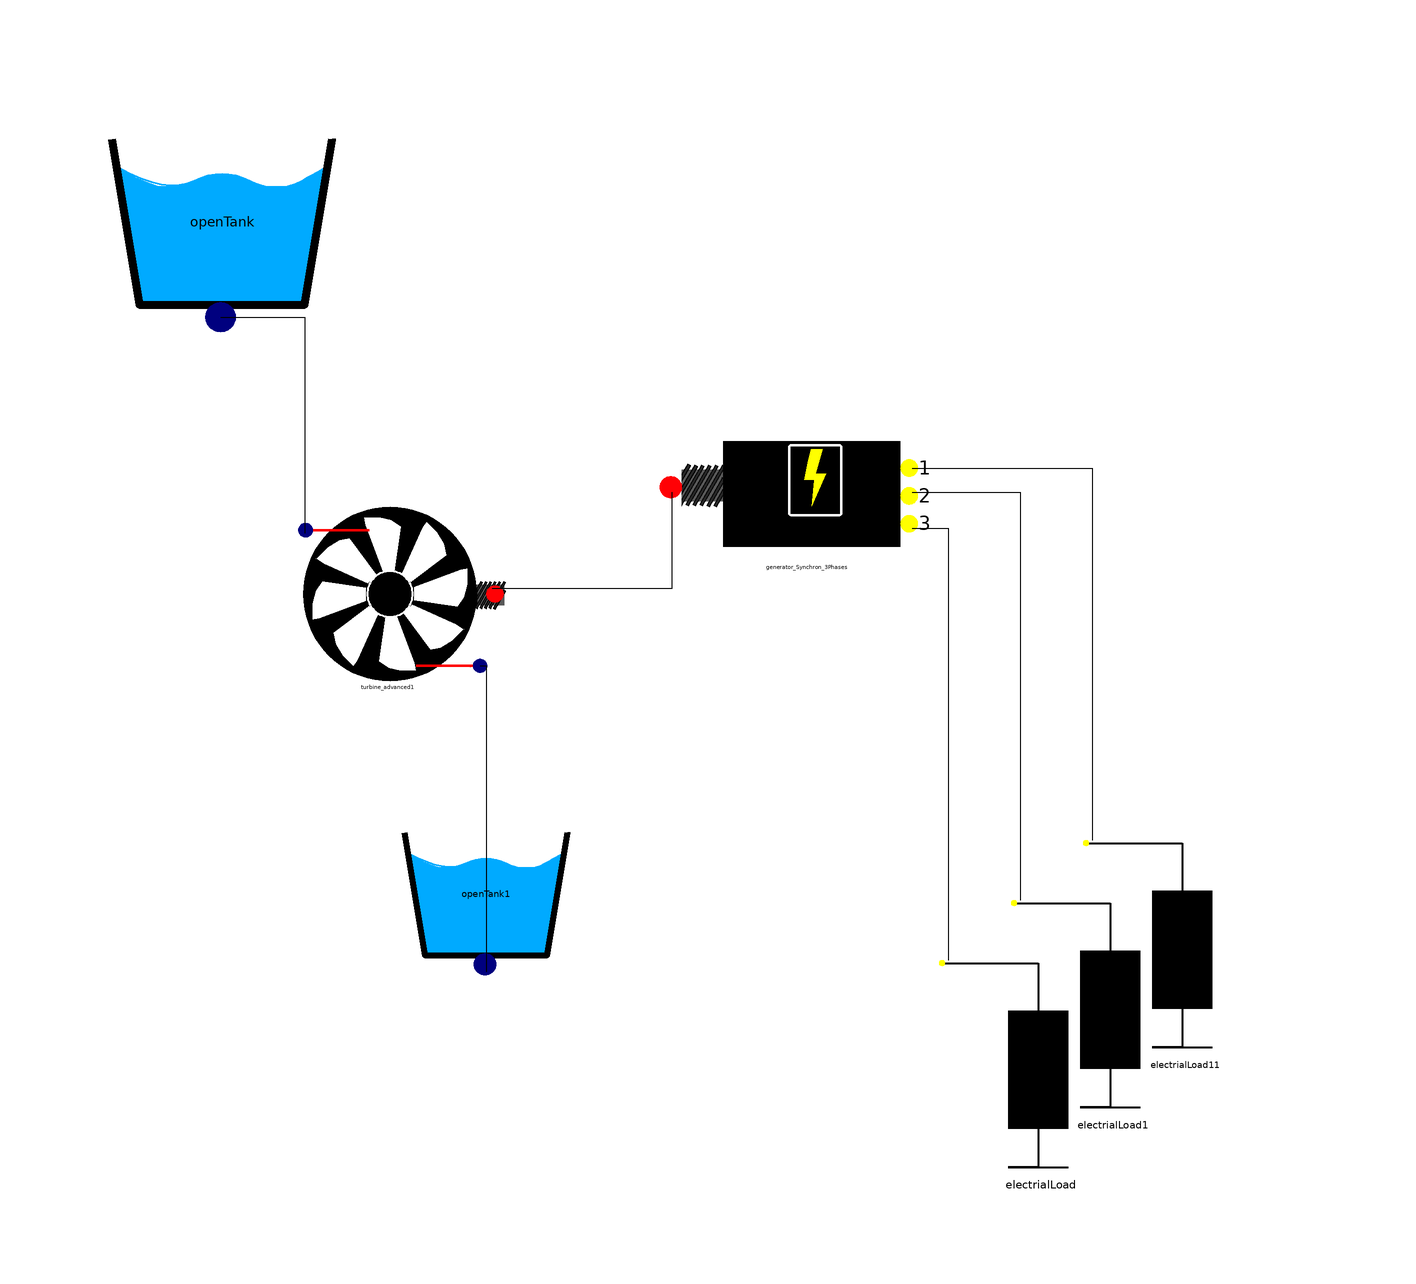

This picture is the connection diagram that the Modelica source below describes through its graphical annotations.

model Test_Generator_synchron_3Phases
      WaterPowerPlant.Components.OpenTank openTank(A = 1000, Nozzle = 1, altitude = 100, levelInitial = 100) annotation(
        Placement(visible = true, transformation(origin = {-75, 69}, extent = {{-23, -23}, {23, 23}}, rotation = 0)));
      WaterPowerPlant.Components.OpenTank openTank1(A = 100000, Nozzle = 10, level(start = 0), levelInitial = 0) annotation(
        Placement(visible = true, transformation(origin = {-31, -43}, extent = {{-17, -17}, {17, 17}}, rotation = 0)));
      WaterPowerPlant.Components.ElectrialLoad electrialLoad annotation(
        Placement(visible = true, transformation(origin = {61, -69}, extent = {{25, 25}, {-25, -25}}, rotation = 180)));
      WaterPowerPlant.Components.Turbine_advanced1 turbine_advanced1 annotation(
        Placement(visible = true, transformation(origin = {-47, 7}, extent = {{-19, -19}, {19, 19}}, rotation = 0)));
      WaterPowerPlant.Components.ElectrialLoad electrialLoad1 annotation(
        Placement(visible = true, transformation(origin = {73, -59}, extent = {{25, 25}, {-25, -25}}, rotation = 180)));
      WaterPowerPlant.Components.ElectrialLoad electrialLoad11 annotation(
        Placement(visible = true, transformation(origin = {85, -49}, extent = {{25, 25}, {-25, -25}}, rotation = 180)));
  WaterPowerPlant.Components.Generator_Synchron_3Phases generator_Synchron_3Phases annotation(
        Placement(visible = true, transformation(origin = {23, 19}, extent = {{-29, -29}, {29, 29}}, rotation = 0)));
    equation
      connect(openTank.fluidPort, turbine_advanced1.fluidPort_in) annotation(
        Line(points = {{-75.23, 53.13}, {-61.23, 53.13}, {-61.23, 17.13}}));
      connect(turbine_advanced1.fluidPort_out, openTank1.fluidPort) annotation(
        Line(points = {{-31.99, -4.97}, {-30.99, -4.97}, {-30.99, -55.97}}));
  connect(turbine_advanced1.rotationalPort_out, generator_Synchron_3Phases.rotationalPort_in) annotation(
        Line(points = {{-30, 8}, {0, 8}, {0, 24}}));
  connect(generator_Synchron_3Phases.electricalPort_out3, electrialLoad.electricalPort_in) annotation(
        Line(points = {{40, 18}, {46, 18}, {46, -54}}));
  connect(generator_Synchron_3Phases.electricalPort_out2, electrialLoad1.electricalPort_in) annotation(
        Line(points = {{40, 24}, {58, 24}, {58, -44}}));
  connect(generator_Synchron_3Phases.electricalPort_out1, electrialLoad11.electricalPort_in) annotation(
        Line(points = {{40, 28}, {70, 28}, {70, -34}}));
    protected
      annotation(
        Diagram);
    end Test_Generator_synchron_3Phases;